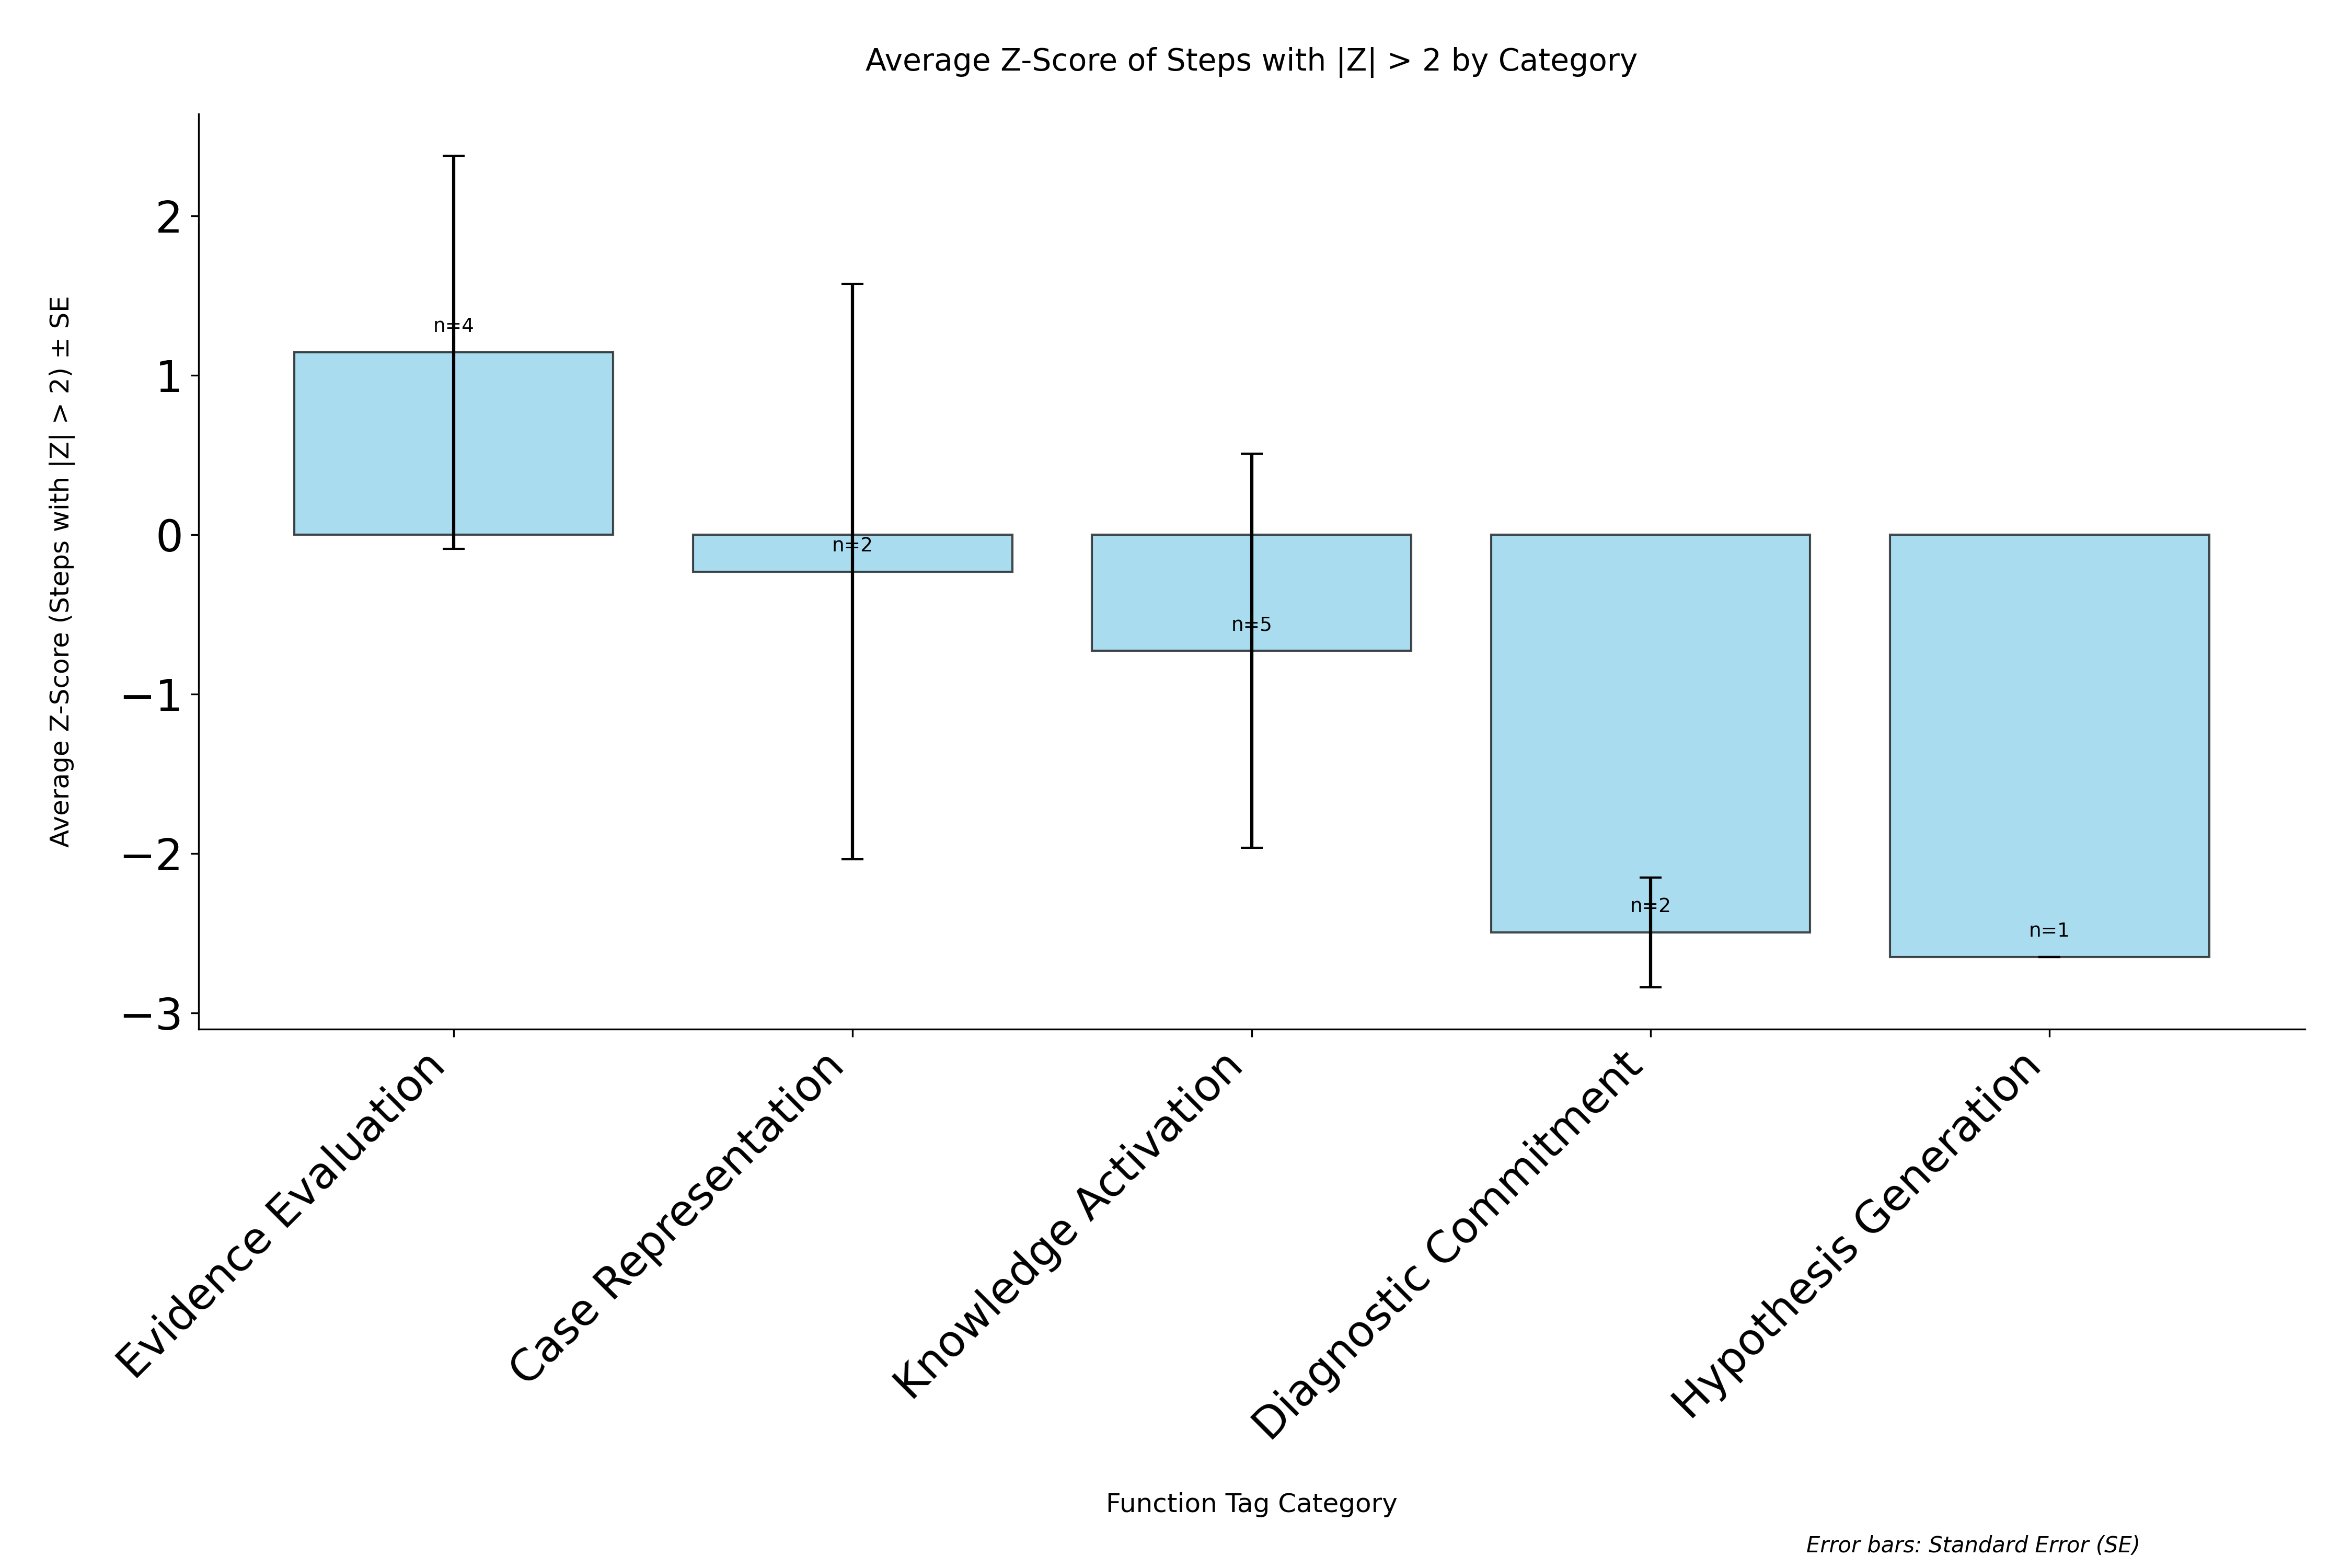

The table this chart was drawn from, first rows:
category, avg_zscore, std_zscore, standard_error, count
Evidence Evaluation, 1.144, 2.465, 1.233, 4
Case Representation, -0.2318, 2.553, 1.805, 2
Knowledge Activation, -0.7274, 2.763, 1.236, 5
Diagnostic Commitment, -2.496, 0.4876, 0.3448, 2
Hypothesis Generation, -2.648, 0.0, 0.0, 1
